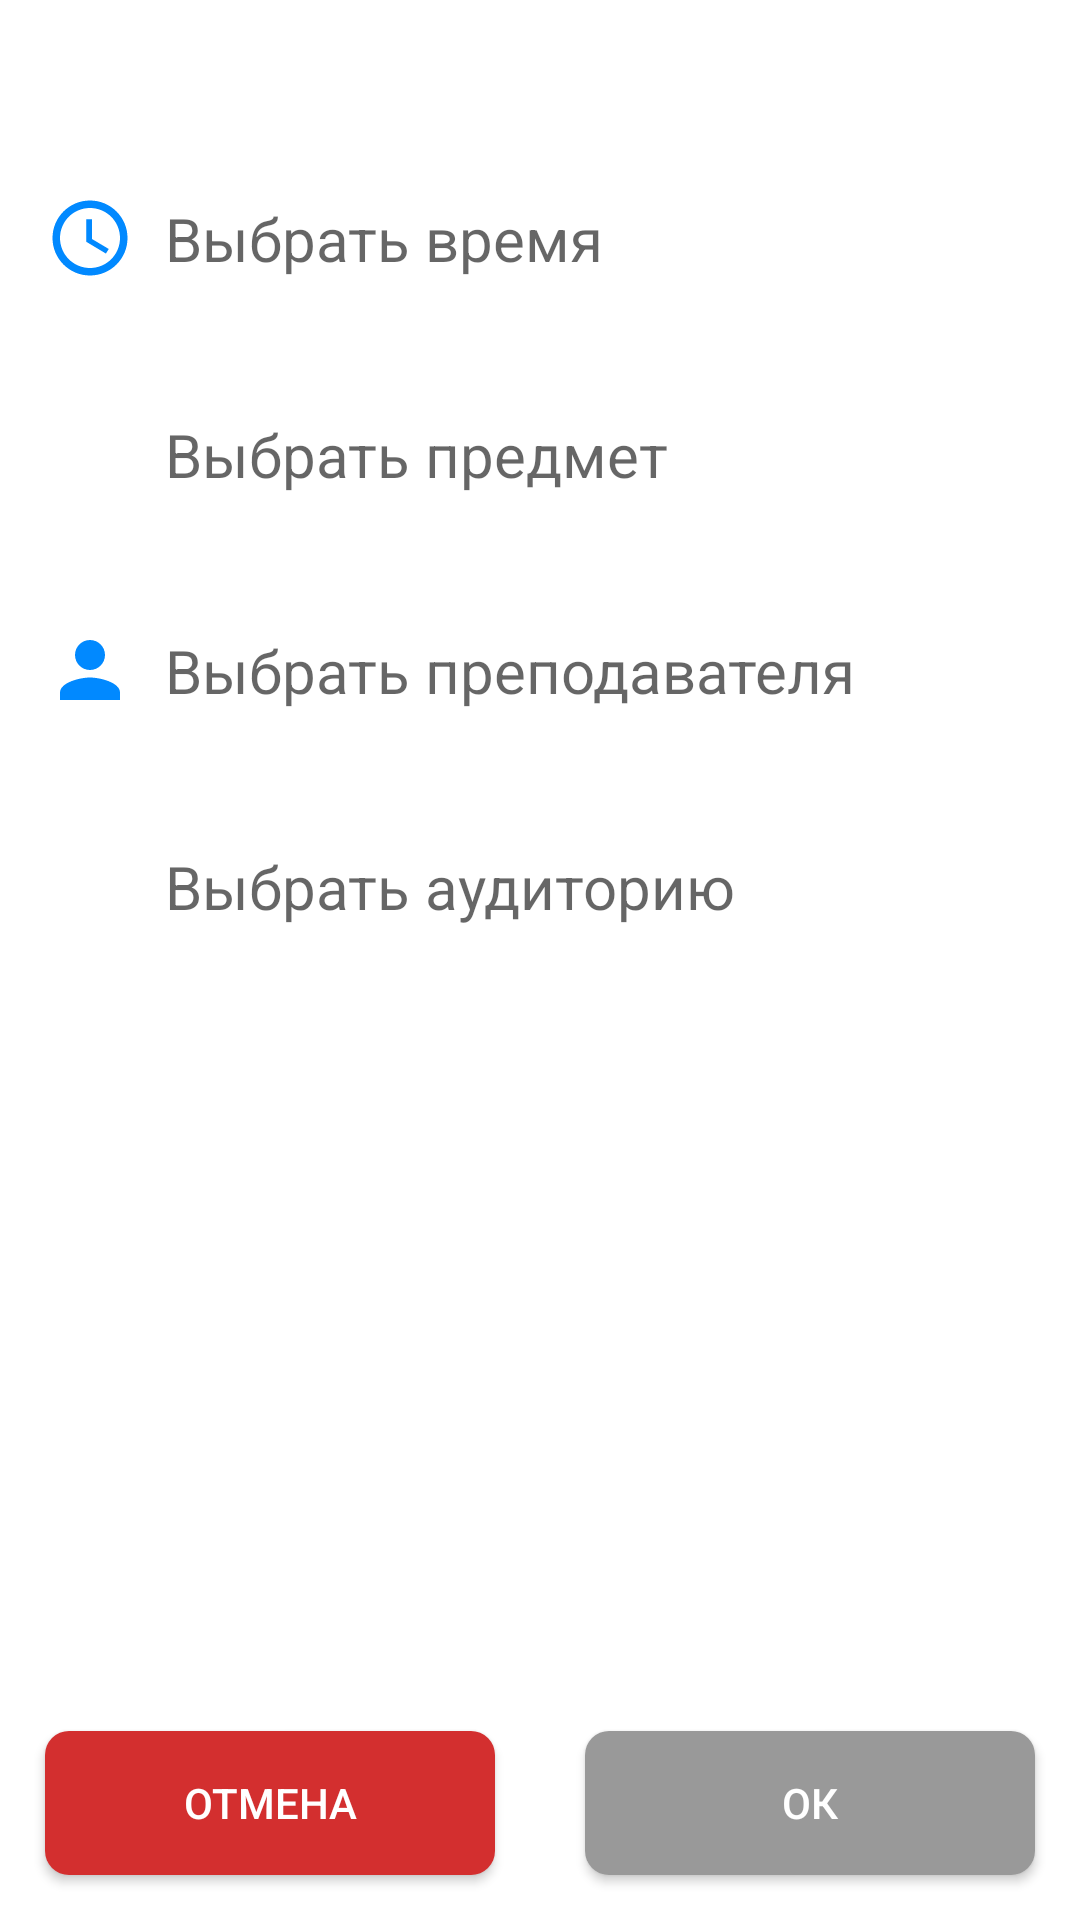

Here is an Android app screen rendered from its layout file. Give the layout XML and the strings, colors and styles it references.
<!-- AndroidManifest.xml: application theme AppTheme -->
<!-- res/layout/activity_add_schedule.xml -->
<?xml version="1.0" encoding="utf-8"?>
<RelativeLayout xmlns:android="http://schemas.android.com/apk/res/android"
    xmlns:app="http://schemas.android.com/apk/res-auto"
    xmlns:tools="http://schemas.android.com/tools"
    android:layout_width="match_parent"
    android:layout_height="match_parent"
    tools:context=".AddScheduleActivity">

    <com.google.android.material.appbar.AppBarLayout
        android:id="@+id/app_bar_layout_add_schedule"
        android:layout_width="match_parent"
        android:layout_height="wrap_content"
        android:theme="@style/AppTheme.AppBarOverlay"
        app:elevation="0dp">

        <androidx.appcompat.widget.Toolbar
            android:layout_width="match_parent"
            android:layout_height="wrap_content"
            android:id="@+id/toolbar_add_schedule"
            app:popupTheme="@style/AppTheme.PopupOverlay"
            app:elevation="0dp"/>
    </com.google.android.material.appbar.AppBarLayout>

    <ScrollView
        android:layout_width="match_parent"
        android:layout_height="match_parent"
        android:layout_below="@+id/app_bar_layout_add_schedule"
        android:layout_above="@+id/layout_btn_add_schedule"
        android:paddingLeft="15dp"
        android:paddingRight="15dp">

        <LinearLayout
            android:layout_width="match_parent"
            android:layout_height="wrap_content"
            android:orientation="vertical">

            <TableRow
                android:layout_width="match_parent"
                android:layout_height="wrap_content"
                android:gravity="center_vertical">

                <TextView
                    android:id="@+id/tv_clock_schedule_icon"
                    android:layout_width="30dp"
                    android:layout_height="30dp"
                    android:background="@drawable/ic_access_time" />

                <TextView
                    android:id="@+id/tv_clock_schedule"
                    android:layout_width="0dp"
                    android:layout_height="wrap_content"
                    android:layout_marginStart="10dp"
                    android:layout_weight="1"
                    android:hint="Выбрать время"
                    android:textSize="20sp"
                    android:paddingTop="10dp"
                    android:paddingBottom="10dp"/>
            </TableRow>

            <TableRow
                android:layout_width="match_parent"
                android:layout_height="wrap_content"
                android:layout_marginTop="25dp"
                android:layout_marginBottom="25dp"
                android:gravity="center_vertical">

                <TextView
                    android:id="@+id/tv_item_schedule_icon"
                    android:layout_width="30dp"
                    android:layout_height="30dp"
                    android:background="@drawable/bookshelf" />

                <TextView
                    android:id="@+id/tv_item_schedule"
                    android:layout_width="0dp"
                    android:layout_height="wrap_content"
                    android:layout_marginStart="10dp"
                    android:layout_weight="1"
                    android:hint="Выбрать предмет"
                    android:textSize="20sp"
                    android:paddingTop="10dp"
                    android:paddingBottom="10dp"/>
            </TableRow>

            <TableRow
                android:layout_width="match_parent"
                android:layout_height="wrap_content"
                android:gravity="center_vertical"
                android:layout_marginBottom="25dp">

                <TextView
                    android:id="@+id/tv_teacher_schedule_icon"
                    android:layout_width="30dp"
                    android:layout_height="30dp"
                    android:background="@drawable/ic_person" />

                <TextView
                    android:id="@+id/tv_teacher_schedule"
                    android:layout_width="0dp"
                    android:layout_height="wrap_content"
                    android:layout_marginStart="10dp"
                    android:layout_weight="1"
                    android:hint="Выбрать преподавателя"
                    android:textSize="20sp"
                    android:paddingTop="10dp"
                    android:paddingBottom="10dp"/>
            </TableRow>

            <TableRow
                android:layout_width="match_parent"
                android:layout_height="wrap_content"
                android:gravity="center_vertical">

                <TextView
                    android:id="@+id/tv_class_schedule_icon"
                    android:layout_width="30dp"
                    android:layout_height="30dp"
                    android:background="@drawable/door_open" />

                <TextView
                    android:id="@+id/tv_class_schedule"
                    android:layout_width="0dp"
                    android:layout_height="wrap_content"
                    android:layout_marginStart="10dp"
                    android:layout_weight="1"
                    android:hint="Выбрать аудиторию"
                    android:textSize="20sp"
                    android:paddingTop="10dp"
                    android:paddingBottom="10dp"/>
            </TableRow>
        </LinearLayout>
    </ScrollView>

    <LinearLayout
        android:id="@+id/layout_btn_add_schedule"
        android:layout_width="match_parent"
        android:layout_height="wrap_content"
        android:layout_alignParentBottom="true"
        android:orientation="horizontal">

        <Button
            android:id="@+id/add_schedule_cancel_btn"
            android:layout_width="wrap_content"
            android:layout_height="wrap_content"
            android:layout_margin="15dp"
            android:layout_weight="1"
            android:background="@drawable/bg_red_corner_view"
            android:text="Отмена"
            android:textColor="#ffffff" />

        <Button
            android:id="@+id/add_schedule_ok_btn"
            android:layout_width="wrap_content"
            android:layout_height="wrap_content"
            android:layout_margin="15dp"
            android:layout_weight="1"
            android:background="@drawable/btn_no_activated"
            android:text="Ок"
            android:textColor="#ffffff" />
    </LinearLayout>
</RelativeLayout>
<!-- resources referenced by this layout -->
<resources>
  <!-- drawable bg_red_corner_view (drawable) -->
  <?xml version="1.0" encoding="utf-8"?>
  <shape xmlns:android="http://schemas.android.com/apk/res/android">
      <corners
          android:radius="8dp"/>
      <solid
          android:color="@color/colorCancel"/>
  </shape>
  <!-- drawable btn_no_activated (drawable) -->
  <?xml version="1.0" encoding="utf-8"?>
  <shape xmlns:android="http://schemas.android.com/apk/res/android">
      <corners
          android:radius="8dp"/>
      <solid
          android:color="@color/colorNotActive"/>
  </shape>
  <!-- drawable ic_access_time (drawable) -->
  <vector android:height="24dp" android:tint="#0189FF"
      android:viewportHeight="24.0" android:viewportWidth="24.0"
      android:width="24dp" xmlns:android="http://schemas.android.com/apk/res/android">
      <path android:fillColor="#FF000000" android:pathData="M11.99,2C6.47,2 2,6.48 2,12s4.47,10 9.99,10C17.52,22 22,17.52 22,12S17.52,2 11.99,2zM12,20c-4.42,0 -8,-3.58 -8,-8s3.58,-8 8,-8 8,3.58 8,8 -3.58,8 -8,8zM12.5,7H11v6l5.25,3.15 0.75,-1.23 -4.5,-2.67z"/>
  </vector>
  <!-- drawable ic_person (drawable) -->
  <vector android:height="24dp" android:tint="#0189FF"
      android:viewportHeight="24.0" android:viewportWidth="24.0"
      android:width="24dp" xmlns:android="http://schemas.android.com/apk/res/android">
      <path android:fillColor="#FF000000" android:pathData="M12,12c2.21,0 4,-1.79 4,-4s-1.79,-4 -4,-4 -4,1.79 -4,4 1.79,4 4,4zM12,14c-2.67,0 -8,1.34 -8,4v2h16v-2c0,-2.66 -5.33,-4 -8,-4z"/>
  </vector>
  <style name="AppTheme.AppBarOverlay" parent="ThemeOverlay.AppCompat.Dark.ActionBar" />
  <style name="AppTheme.PopupOverlay" parent="ThemeOverlay.AppCompat.Light" />
  <style name="AppTheme" parent="Theme.AppCompat.Light.NoActionBar">
          
          <item name="colorPrimary">@color/colorPrimary</item>
          <item name="colorPrimaryDark">@color/colorPrimaryDark</item>
          <item name="colorAccent">@color/colorAccent</item>
          <item name="android:navigationBarColor">@color/colorPrimary</item>
          <item name="windowActionBar">false</item>
          <item name="windowNoTitle">true</item>
          <item name="android:windowBackground">@color/colorPrimary</item>
      </style>
  <color name="colorCancel">#D32F2F</color>
  <color name="colorNotActive">#999999</color>
  <color name="colorPrimary">#ffffff</color>
  <color name="colorPrimaryDark">#3F51B5</color>
  <color name="colorAccent">#009688</color>
</resources>
